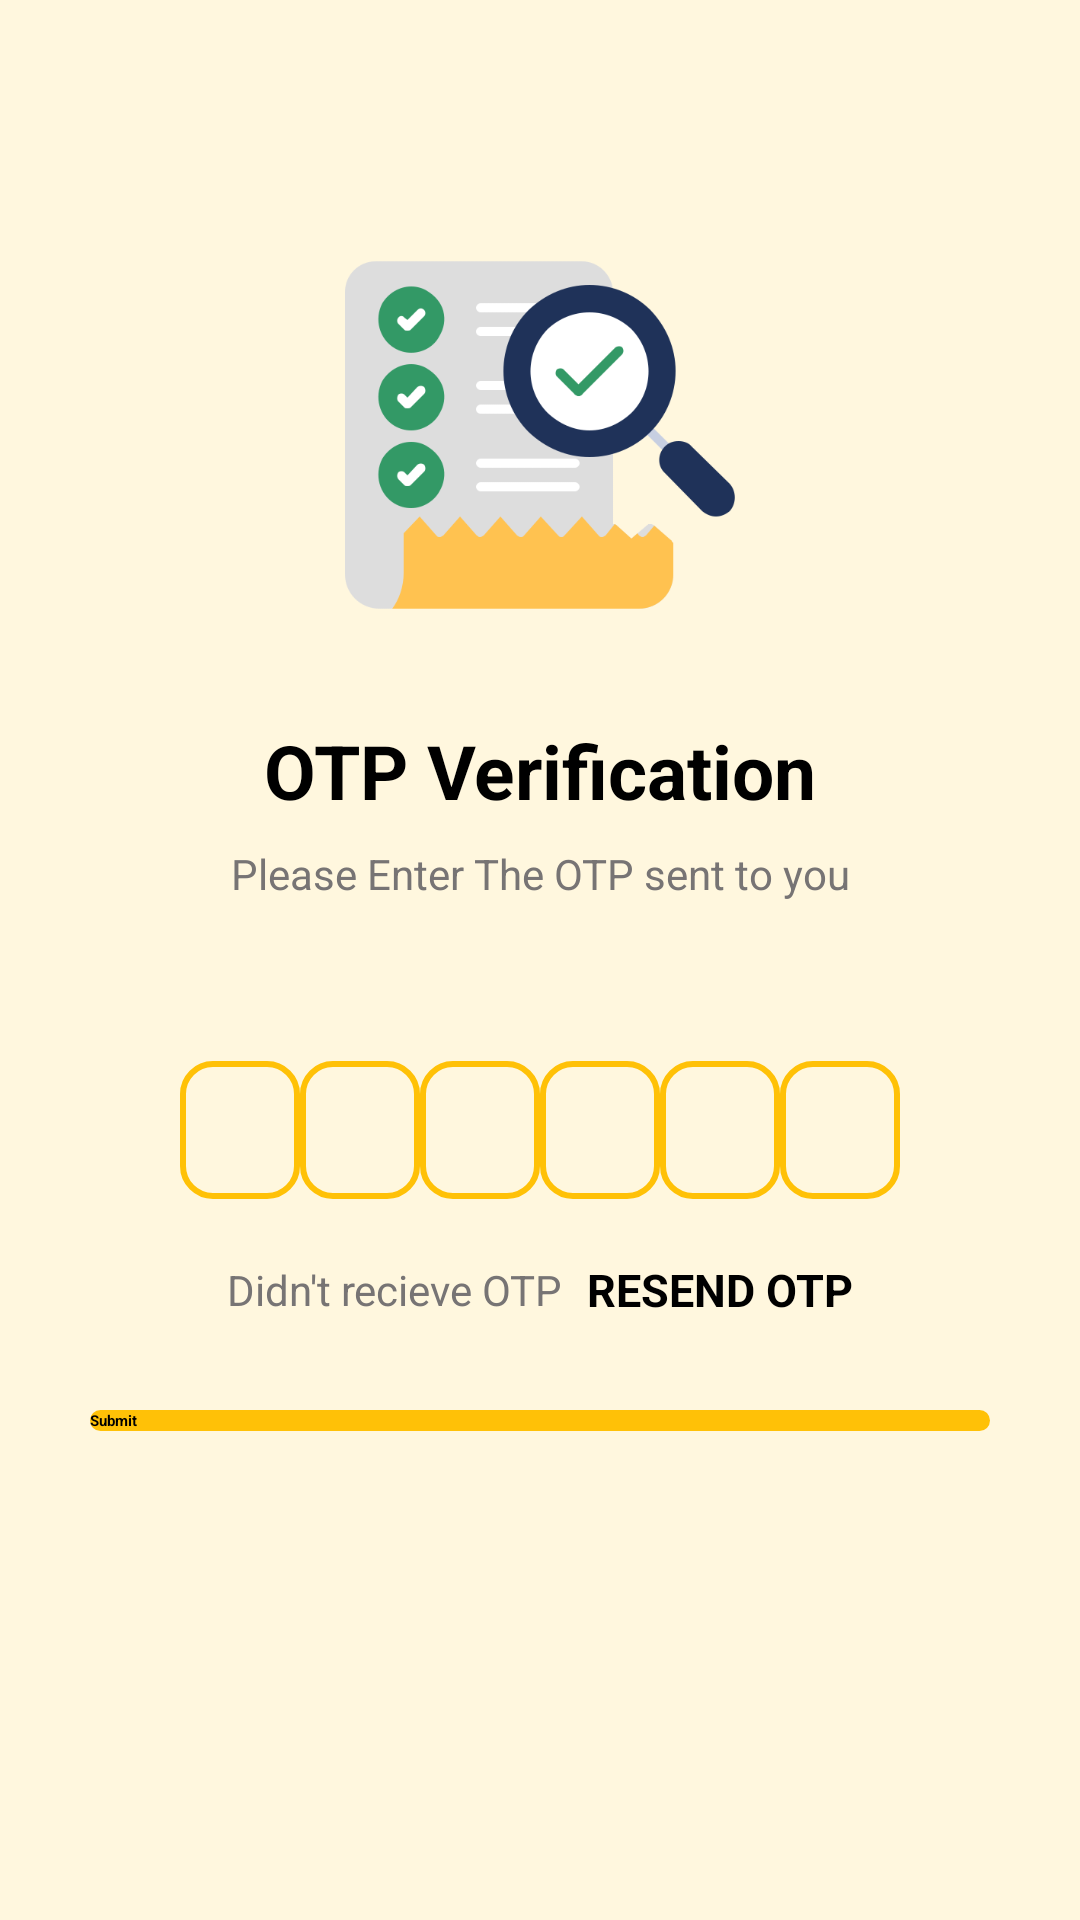

Produce the Android XML layout that renders to this screen, including the resource entries it uses.
<!-- AndroidManifest.xml: application theme Theme.WebRTC -->
<!-- res/layout/verificationactivity2.xml -->
<?xml version="1.0" encoding="utf-8"?>
<ScrollView xmlns:android="http://schemas.android.com/apk/res/android"
    xmlns:app="http://schemas.android.com/apk/res-auto"
    xmlns:tools="http://schemas.android.com/tools"
    android:layout_width="match_parent"
    android:layout_height="match_parent"
    android:overScrollMode="never"
    android:scrollbars="none"
    android:background="#21FFC107"
    tools:context=".VerificationActivity2"
    tools:ignore="ExtraText">

    // top one section

    <LinearLayout
        android:layout_width="match_parent"
        android:layout_height="match_parent"
        android:gravity="center_horizontal"
        android:orientation="vertical">
    <ImageView
        android:layout_width="130dp"
        android:layout_height="130dp"
        android:layout_marginTop="80dp"
        android:contentDescription="@string/app_name"
        android:src="@drawable/verify" />

    <TextView
        android:layout_width="wrap_content"
        android:layout_height="wrap_content"
        android:layout_marginTop="30dp"
        android:text="OTP Verification"
        android:textColor="@color/colortextfirst"
        android:textSize="25sp"
        android:textStyle="bold" />

        <TextView
            android:layout_width="match_parent"
            android:layout_height="wrap_content"
            android:layout_marginStart="50dp"
            android:layout_marginLeft="50dp"
            android:layout_marginTop="8dp"
            android:layout_marginEnd="50dp"
            android:gravity="center"
            android:text="Please Enter The OTP sent to you"
            android:textColor="@color/colortextsecond"
            android:textSize="14dp"
            tools:ignore="TextSizeCheck" />

    <TextView
        android:id="@+id/textmobilenumber"
        android:layout_width="match_parent"
        android:layout_height="wrap_content"
        android:layout_marginStart="50dp"
        android:layout_marginTop="4dp"
        android:layout_marginEnd="50dp"
        android:gravity="center"
        android:textColor="@color/colortextsecond"
        android:textSize="14sp"
        android:textStyle="bold"/>

        // top two section

        <LinearLayout
            android:layout_width="match_parent"
            android:layout_height="wrap_content"
            android:layout_marginTop="30dp"
            android:gravity="center"
            android:orientation="horizontal">

            <EditText
                android:id="@+id/inputotp1"
                android:layout_width="40dp"
                android:layout_height="46dp"
                android:background="@drawable/backgroundbox"
                android:gravity="center"
                android:imeOptions="actionNext"
                android:importantForAutofill="no"
                android:inputType="number"
                android:maxLength="1"
                android:textColor="@color/colortextfirst"
                android:textSize="24sp"
                android:textStyle="bold"
                tools:ignore="LabelFor,SpeakableTextPresentCheck,TouchTargetSizeCheck" />

            <EditText
                android:id="@+id/inputotp2"
                android:layout_width="40dp"
                android:layout_height="46dp"
                android:background="@drawable/backgroundbox"
                android:gravity="center"
                android:imeOptions="actionNext"
                android:importantForAutofill="no"
                android:inputType="number"
                android:maxLength="1"
                android:textColor="@color/colortextfirst"
                android:textSize="24sp"
                android:textStyle="bold"
                tools:ignore="LabelFor,SpeakableTextPresentCheck,TouchTargetSizeCheck" />

            <EditText
                android:id="@+id/inputotp3"
                android:layout_width="40dp"
                android:layout_height="46dp"
                android:background="@drawable/backgroundbox"
                android:gravity="center"
                android:imeOptions="actionNext"
                android:importantForAutofill="no"
                android:inputType="number"
                android:maxLength="1"
                android:textColor="@color/colortextfirst"
                android:textSize="24sp"
                android:textStyle="bold"
                tools:ignore="LabelFor,SpeakableTextPresentCheck,TouchTargetSizeCheck" />

            <EditText
                android:id="@+id/inputotp4"
                android:layout_width="40dp"
                android:layout_height="46dp"
                android:background="@drawable/backgroundbox"
                android:gravity="center"
                android:imeOptions="actionNext"
                android:importantForAutofill="no"
                android:inputType="number"
                android:maxLength="1"
                android:textColor="@color/colortextfirst"
                android:textSize="24sp"
                android:textStyle="bold"
                tools:ignore="LabelFor,SpeakableTextPresentCheck,TouchTargetSizeCheck" />

            <EditText
                android:id="@+id/inputotp5"
                android:layout_width="40dp"
                android:layout_height="46dp"
                android:background="@drawable/backgroundbox"
                android:gravity="center"
                android:imeOptions="actionNext"
                android:importantForAutofill="no"
                android:inputType="number"
                android:maxLength="1"
                android:textColor="@color/colortextfirst"
                android:textSize="24sp"
                android:textStyle="bold"
                tools:ignore="LabelFor,SpeakableTextPresentCheck,TouchTargetSizeCheck" />

            <EditText
                android:id="@+id/inputotp6"
                android:layout_width="40dp"
                android:layout_height="46dp"
                android:background="@drawable/backgroundbox"
                android:gravity="center"
                android:imeOptions="actionNext"
                android:importantForAutofill="no"
                android:inputType="number"
                android:maxLength="1"
                android:textColor="@color/colortextfirst"
                android:textSize="24sp"
                android:textStyle="bold"
                tools:ignore="LabelFor,SpeakableTextPresentCheck,TouchTargetSizeCheck" />
        </LinearLayout>

        //top three section

        <LinearLayout
            android:layout_width="match_parent"
            android:layout_height="wrap_content"
            android:layout_marginTop="20dp"
            android:gravity="center"
            android:orientation="horizontal">

            <TextView
                android:layout_width="wrap_content"
                android:layout_height="wrap_content"
                android:text="Didn't recieve OTP"
                android:textColor="@color/colortextsecond"
                android:textSize="14sp"/>
            <TextView
                android:id="@+id/textresendotp"
                android:layout_width="wrap_content"
                android:layout_height="wrap_content"
                android:layout_marginStart="8dp"
                android:text="RESEND OTP"
                android:layout_marginLeft="8dp"
                android:textColor="@color/colortextfirst"
                android:textSize="15sp"
                android:textStyle="bold"/>

        </LinearLayout>

        <FrameLayout
            android:layout_width="match_parent"
            android:layout_height="wrap_content">

            <Button
                android:id="@+id/buttongetotp"
                android:layout_width="match_parent"
                android:layout_height="wrap_content"
                android:text="@string/submit"
                android:layout_margin="30dp"
                android:textColor="@color/colortextfirst"
                android:textStyle="bold"
                android:background="@drawable/backgroundbutton"
                app:backgroundTint="@null"/>

            <ProgressBar
                android:id="@+id/progress_verify_otp"
                android:layout_width="35dp"
                android:layout_height="35dp"
                android:layout_gravity="center"
                android:visibility="gone"/>

        </FrameLayout>

    </LinearLayout>

</ScrollView>
<!-- resources referenced by this layout -->
<resources>
  <color name="colortextfirst">#000000</color>
  <color name="colortextsecond">#777474</color>
  <!-- drawable backgroundbox (drawable) -->
  <?xml version="1.0" encoding="utf-8"?>
  <shape xmlns:android="http://schemas.android.com/apk/res/android"
      android:shape="rectangle">
  
      <stroke android:width="2dp"
          android:color="@color/colorPrimary"/>
  
      <corners
          android:radius="10dp"/>
  
  </shape>
  <!-- drawable backgroundbutton (drawable) -->
  <?xml version="1.0" encoding="utf-8"?>
  <shape xmlns:android="http://schemas.android.com/apk/res/android"
      android:shape="rectangle">
  
      <solid android:color="#FFC107"/>
      <corners android:radius="8dp"/>
  
  </shape>
  <!-- drawable verify: png bitmap (drawable-v24, 28288 bytes) -->
  <string name="app_name">webRTC</string>
  <string name="submit">Submit</string>
  <color name="colorPrimary">#FFC107</color>
</resources>
